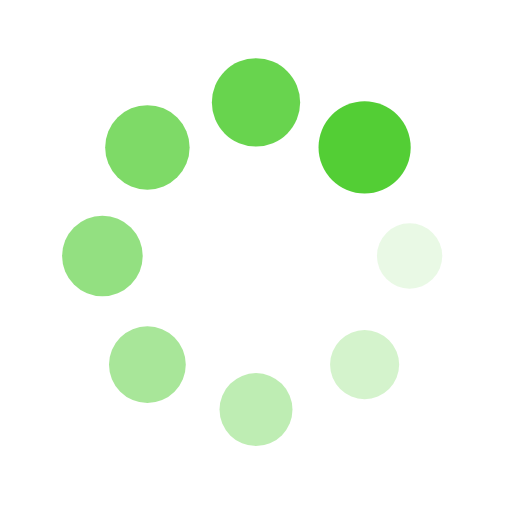
t = 0.00 s
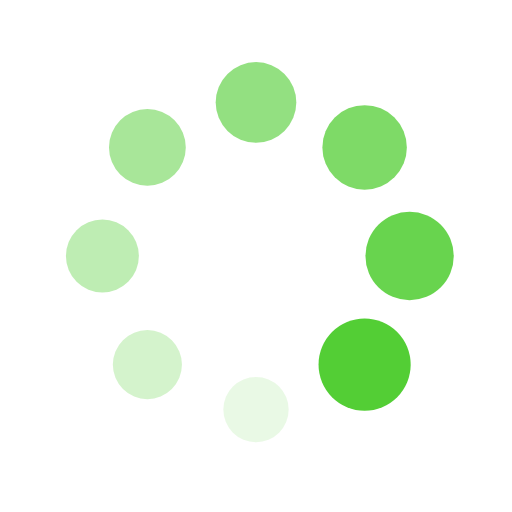
t = 0.25 s
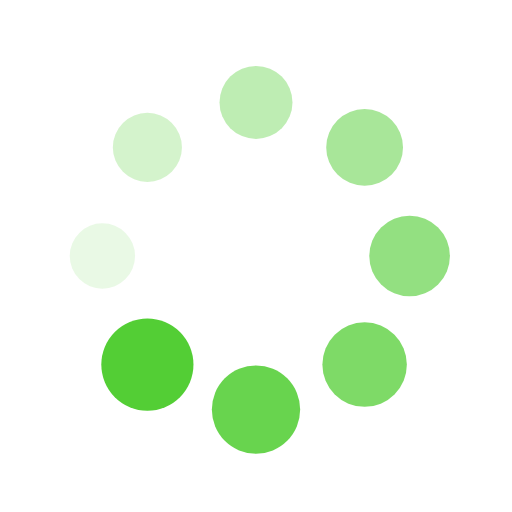
t = 0.50 s
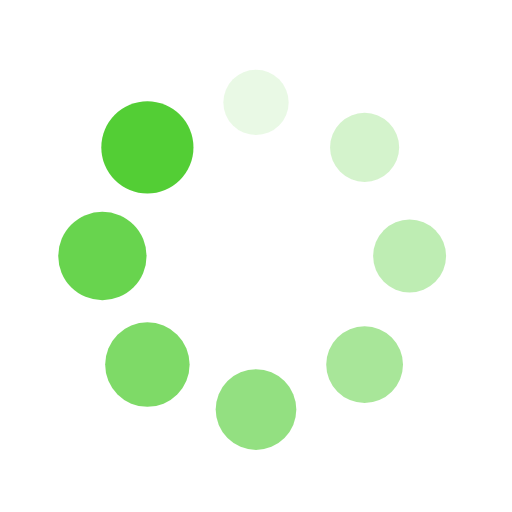
t = 0.75 s

The animated SVG that drew these frames (rendered in a browser with its animation timeline set to each time). Animation: 16 SMIL elements (animate=8,animateTransform=8); one cycle of 1.00 s, repeats indefinitely.

<?xml version="1.0" encoding="utf-8"?>
<svg xmlns="http://www.w3.org/2000/svg" xmlns:xlink="http://www.w3.org/1999/xlink" style="margin: auto; background: none; display: block; shape-rendering: auto;" width="200px" height="200px" viewBox="0 0 100 100" preserveAspectRatio="xMidYMid">
<g transform="translate(80,50)">
<g transform="rotate(0)">
<circle cx="0" cy="0" r="6" fill="#53ce35" fill-opacity="1">
  <animateTransform attributeName="transform" type="scale" begin="-0.875s" values="1.5 1.5;1 1" keyTimes="0;1" dur="1s" repeatCount="indefinite"></animateTransform>
  <animate attributeName="fill-opacity" keyTimes="0;1" dur="1s" repeatCount="indefinite" values="1;0" begin="-0.875s"></animate>
</circle>
</g>
</g><g transform="translate(71.21320343559643,71.21320343559643)">
<g transform="rotate(45)">
<circle cx="0" cy="0" r="6" fill="#53ce35" fill-opacity="0.875">
  <animateTransform attributeName="transform" type="scale" begin="-0.75s" values="1.5 1.5;1 1" keyTimes="0;1" dur="1s" repeatCount="indefinite"></animateTransform>
  <animate attributeName="fill-opacity" keyTimes="0;1" dur="1s" repeatCount="indefinite" values="1;0" begin="-0.75s"></animate>
</circle>
</g>
</g><g transform="translate(50,80)">
<g transform="rotate(90)">
<circle cx="0" cy="0" r="6" fill="#53ce35" fill-opacity="0.75">
  <animateTransform attributeName="transform" type="scale" begin="-0.625s" values="1.5 1.5;1 1" keyTimes="0;1" dur="1s" repeatCount="indefinite"></animateTransform>
  <animate attributeName="fill-opacity" keyTimes="0;1" dur="1s" repeatCount="indefinite" values="1;0" begin="-0.625s"></animate>
</circle>
</g>
</g><g transform="translate(28.786796564403577,71.21320343559643)">
<g transform="rotate(135)">
<circle cx="0" cy="0" r="6" fill="#53ce35" fill-opacity="0.625">
  <animateTransform attributeName="transform" type="scale" begin="-0.5s" values="1.5 1.5;1 1" keyTimes="0;1" dur="1s" repeatCount="indefinite"></animateTransform>
  <animate attributeName="fill-opacity" keyTimes="0;1" dur="1s" repeatCount="indefinite" values="1;0" begin="-0.5s"></animate>
</circle>
</g>
</g><g transform="translate(20,50.00000000000001)">
<g transform="rotate(180)">
<circle cx="0" cy="0" r="6" fill="#53ce35" fill-opacity="0.5">
  <animateTransform attributeName="transform" type="scale" begin="-0.375s" values="1.5 1.5;1 1" keyTimes="0;1" dur="1s" repeatCount="indefinite"></animateTransform>
  <animate attributeName="fill-opacity" keyTimes="0;1" dur="1s" repeatCount="indefinite" values="1;0" begin="-0.375s"></animate>
</circle>
</g>
</g><g transform="translate(28.78679656440357,28.786796564403577)">
<g transform="rotate(225)">
<circle cx="0" cy="0" r="6" fill="#53ce35" fill-opacity="0.375">
  <animateTransform attributeName="transform" type="scale" begin="-0.25s" values="1.5 1.5;1 1" keyTimes="0;1" dur="1s" repeatCount="indefinite"></animateTransform>
  <animate attributeName="fill-opacity" keyTimes="0;1" dur="1s" repeatCount="indefinite" values="1;0" begin="-0.25s"></animate>
</circle>
</g>
</g><g transform="translate(49.99999999999999,20)">
<g transform="rotate(270)">
<circle cx="0" cy="0" r="6" fill="#53ce35" fill-opacity="0.25">
  <animateTransform attributeName="transform" type="scale" begin="-0.125s" values="1.5 1.5;1 1" keyTimes="0;1" dur="1s" repeatCount="indefinite"></animateTransform>
  <animate attributeName="fill-opacity" keyTimes="0;1" dur="1s" repeatCount="indefinite" values="1;0" begin="-0.125s"></animate>
</circle>
</g>
</g><g transform="translate(71.21320343559643,28.78679656440357)">
<g transform="rotate(315)">
<circle cx="0" cy="0" r="6" fill="#53ce35" fill-opacity="0.125">
  <animateTransform attributeName="transform" type="scale" begin="0s" values="1.5 1.5;1 1" keyTimes="0;1" dur="1s" repeatCount="indefinite"></animateTransform>
  <animate attributeName="fill-opacity" keyTimes="0;1" dur="1s" repeatCount="indefinite" values="1;0" begin="0s"></animate>
</circle>
</g>
</g>
<!-- [ldio] generated by https://loading.io/ --></svg>
